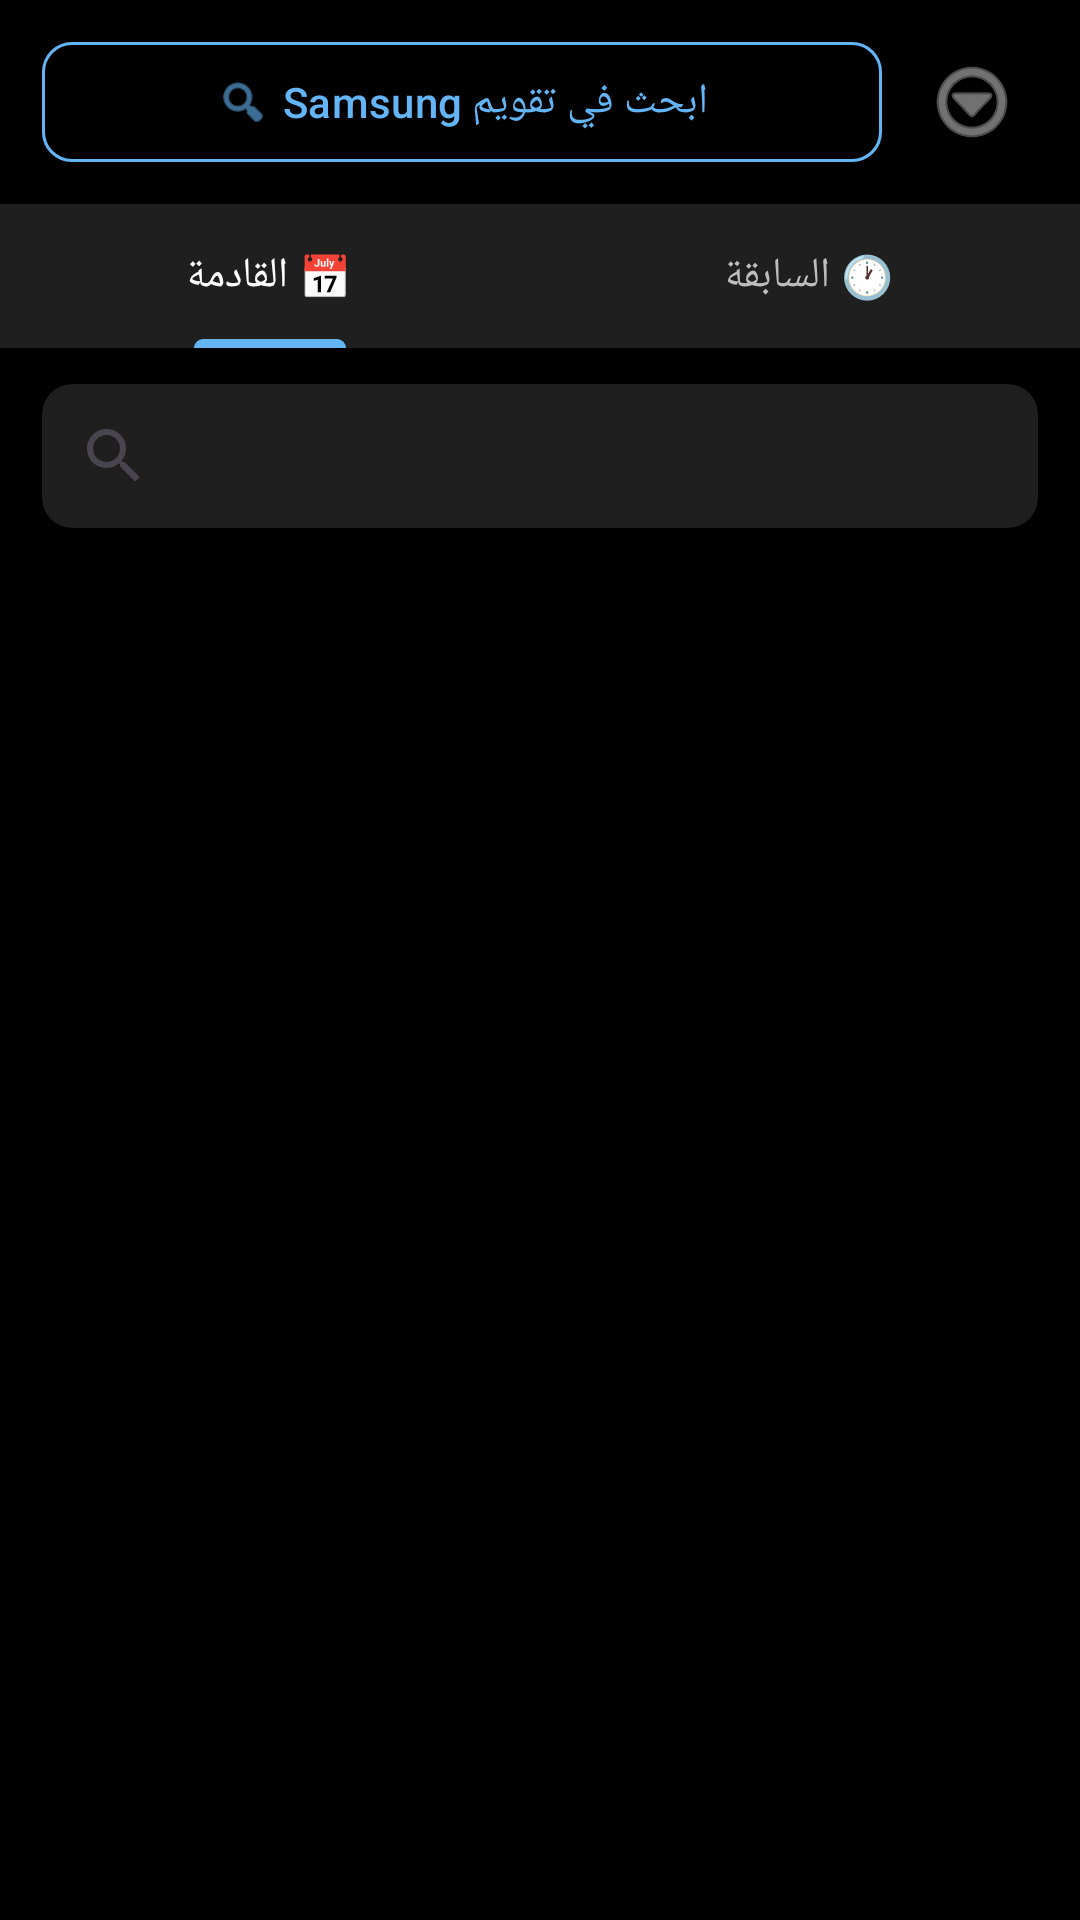

Write the Android layout XML for this screen, with the resource values it uses.
<!-- AndroidManifest.xml: application theme Theme.CalendarAlarm -->
<!-- res/layout/activity_main.xml -->
<?xml version="1.0" encoding="utf-8"?>
<androidx.constraintlayout.widget.ConstraintLayout
    xmlns:android="http://schemas.android.com/apk/res/android"
    xmlns:app="http://schemas.android.com/apk/res-auto"
    xmlns:tools="http://schemas.android.com/tools"
    android:layout_width="match_parent"
    android:layout_height="match_parent"
    android:background="#000000">

    
    <LinearLayout
        android:id="@+id/topBar"
        android:layout_width="match_parent"
        android:layout_height="wrap_content"
        android:orientation="horizontal"
        android:gravity="center_vertical"
        android:paddingHorizontal="14dp"
        android:paddingVertical="10dp"
        app:layout_constraintTop_toTopOf="parent">

        <com.google.android.material.button.MaterialButton
            android:id="@+id/btnSearchSamsung"
            style="@style/Widget.Material3.Button.OutlinedButton"
            android:layout_width="0dp"
            android:layout_weight="1"
            android:layout_height="48dp"
            android:textColor="#64B5F6"
            android:textSize="14sp"
            app:strokeColor="#64B5F6"
            app:strokeWidth="1dp"
            app:cornerRadius="10dp"
            app:icon="@android:drawable/ic_menu_search"
            app:iconTint="#64B5F6"
            app:iconGravity="textStart"
            android:text="@string/btn_search_samsung" />

        <ImageButton
            android:id="@+id/btnMenu"
            android:layout_width="44dp"
            android:layout_height="44dp"
            android:layout_marginStart="8dp"
            android:background="?attr/selectableItemBackgroundBorderless"
            android:src="@android:drawable/ic_menu_more"
            android:tint="#BDBDBD"
            android:contentDescription="@string/btn_menu_desc" />

    </LinearLayout>

    
    <com.google.android.material.tabs.TabLayout
        android:id="@+id/tabLayout"
        android:layout_width="match_parent"
        android:layout_height="wrap_content"
        android:background="#1F1F1F"
        app:tabIndicatorColor="#64B5F6"
        app:tabIndicatorHeight="3dp"
        app:tabSelectedTextColor="#FFFFFF"
        app:tabTextColor="#BDBDBD"
        app:tabMode="fixed"
        app:tabGravity="fill"
        app:layout_constraintTop_toBottomOf="@id/topBar">

        <com.google.android.material.tabs.TabItem
            android:layout_width="wrap_content"
            android:layout_height="wrap_content"
            android:text="@string/tab_upcoming" />

        <com.google.android.material.tabs.TabItem
            android:layout_width="wrap_content"
            android:layout_height="wrap_content"
            android:text="@string/tab_past" />

    </com.google.android.material.tabs.TabLayout>

    
    <androidx.cardview.widget.CardView
        android:id="@+id/searchCard"
        android:layout_width="match_parent"
        android:layout_height="wrap_content"
        android:layout_marginHorizontal="14dp"
        android:layout_marginTop="12dp"
        app:cardBackgroundColor="#1F1F1F"
        app:cardCornerRadius="10dp"
        app:cardElevation="0dp"
        app:layout_constraintTop_toBottomOf="@id/tabLayout">

        <androidx.appcompat.widget.SearchView
            android:id="@+id/searchView"
            android:layout_width="match_parent"
            android:layout_height="wrap_content"
            android:queryHint="@string/search_hint"
            android:iconifiedByDefault="false"
            app:queryBackground="@android:color/transparent"
            app:searchHintIcon="@android:drawable/ic_menu_search" />

    </androidx.cardview.widget.CardView>

    
    <LinearLayout
        android:id="@+id/bannerPermissions"
        android:layout_width="match_parent"
        android:layout_height="wrap_content"
        android:orientation="vertical"
        android:padding="16dp"
        android:background="@color/banner_warning_bg"
        android:visibility="gone"
        android:clickable="true"
        android:focusable="true"
        android:foreground="?attr/selectableItemBackground"
        app:layout_constraintTop_toBottomOf="@id/searchCard"
        tools:visibility="visible">

        <TextView
            android:layout_width="wrap_content"
            android:layout_height="wrap_content"
            android:textColor="@color/banner_warning_text"
            android:textStyle="bold"
            android:textSize="15sp"
            android:text="@string/permissions_banner_title" />

        <TextView
            android:id="@+id/tvBannerSubtitle"
            android:layout_width="wrap_content"
            android:layout_height="wrap_content"
            android:layout_marginTop="4dp"
            android:textColor="@color/banner_warning_text"
            android:textSize="13sp"
            android:text="@string/permissions_banner_subtitle" />

    </LinearLayout>

    
    <androidx.recyclerview.widget.RecyclerView
        android:id="@+id/recycler"
        android:layout_width="match_parent"
        android:layout_height="0dp"
        android:layout_marginTop="8dp"
        android:clipToPadding="false"
        android:paddingBottom="16dp"
        app:layout_constraintTop_toBottomOf="@id/bannerPermissions"
        app:layout_constraintBottom_toBottomOf="parent" />

    
    <LinearLayout
        android:id="@+id/emptyView"
        android:layout_width="0dp"
        android:layout_height="wrap_content"
        android:orientation="vertical"
        android:gravity="center"
        android:padding="24dp"
        android:visibility="gone"
        app:layout_constraintTop_toBottomOf="@id/searchCard"
        app:layout_constraintBottom_toBottomOf="parent"
        app:layout_constraintStart_toStartOf="parent"
        app:layout_constraintEnd_toEndOf="parent">

        <TextView
            android:layout_width="wrap_content"
            android:layout_height="wrap_content"
            android:textColor="#FFFFFF"
            android:textSize="18sp"
            android:textStyle="bold"
            android:text="@string/empty_events" />

        <TextView
            android:layout_width="wrap_content"
            android:layout_height="wrap_content"
            android:layout_marginTop="8dp"
            android:gravity="center"
            android:textColor="#BDBDBD"
            android:textSize="14sp"
            android:text="@string/empty_events_hint" />

    </LinearLayout>

</androidx.constraintlayout.widget.ConstraintLayout>
<!-- resources referenced by this layout -->
<resources>
  <color name="banner_warning_bg">#FFF3E0</color>
  <color name="banner_warning_text">#E65100</color>
  <string name="btn_menu_desc">القائمة</string>
  <string name="btn_search_samsung">ابحث في تقويم Samsung</string>
  <string name="empty_events">لا توجد أحداث قادمة</string>
  <string name="empty_events_hint">اضغط "إدارة المصادر" لاختيار التقاويم</string>
  <string name="permissions_banner_subtitle">اضغط لإكمال الإعداد</string>
  <string name="permissions_banner_title">⚠️ التطبيق يحتاج صلاحيات</string>
  <string name="search_hint">ابحث في الأحداث...</string>
  <string name="tab_past">🕐  السابقة</string>
  <string name="tab_upcoming">📅  القادمة</string>
  <style name="Theme.CalendarAlarm" parent="Theme.Material3.DayNight.NoActionBar">
          <item name="colorPrimary">@color/primary</item>
          <item name="colorOnPrimary">@color/on_primary</item>
          <item name="colorPrimaryContainer">@color/primary_container</item>
          <item name="colorOnPrimaryContainer">@color/on_primary_container</item>
          <item name="colorSecondary">@color/secondary</item>
          <item name="colorOnSecondary">@color/on_secondary</item>
          <item name="android:colorBackground">@color/background</item>
          <item name="colorOnBackground">@color/on_background</item>
          <item name="colorSurface">@color/surface</item>
          <item name="colorOnSurface">@color/on_surface</item>
          <item name="colorError">@color/error</item>
          <item name="colorOnError">@color/on_error</item>
          <item name="android:statusBarColor" tools:targetApi="l">@color/primary_dark</item>
          <item name="android:windowLightStatusBar" tools:targetApi="m">false</item>
      </style>
  <color name="primary">#1976D2</color>
  <color name="on_primary">#FFFFFF</color>
  <color name="primary_container">#E3F2FD</color>
  <color name="on_primary_container">#0D47A1</color>
  <color name="secondary">#FF6F00</color>
  <color name="on_secondary">#FFFFFF</color>
  <color name="background">#FAFAFA</color>
  <color name="on_background">#1C1B1F</color>
  <color name="surface">#FFFFFF</color>
  <color name="on_surface">#1C1B1F</color>
  <color name="error">#D32F2F</color>
  <color name="on_error">#FFFFFF</color>
  <color name="primary_dark">#0D47A1</color>
</resources>
